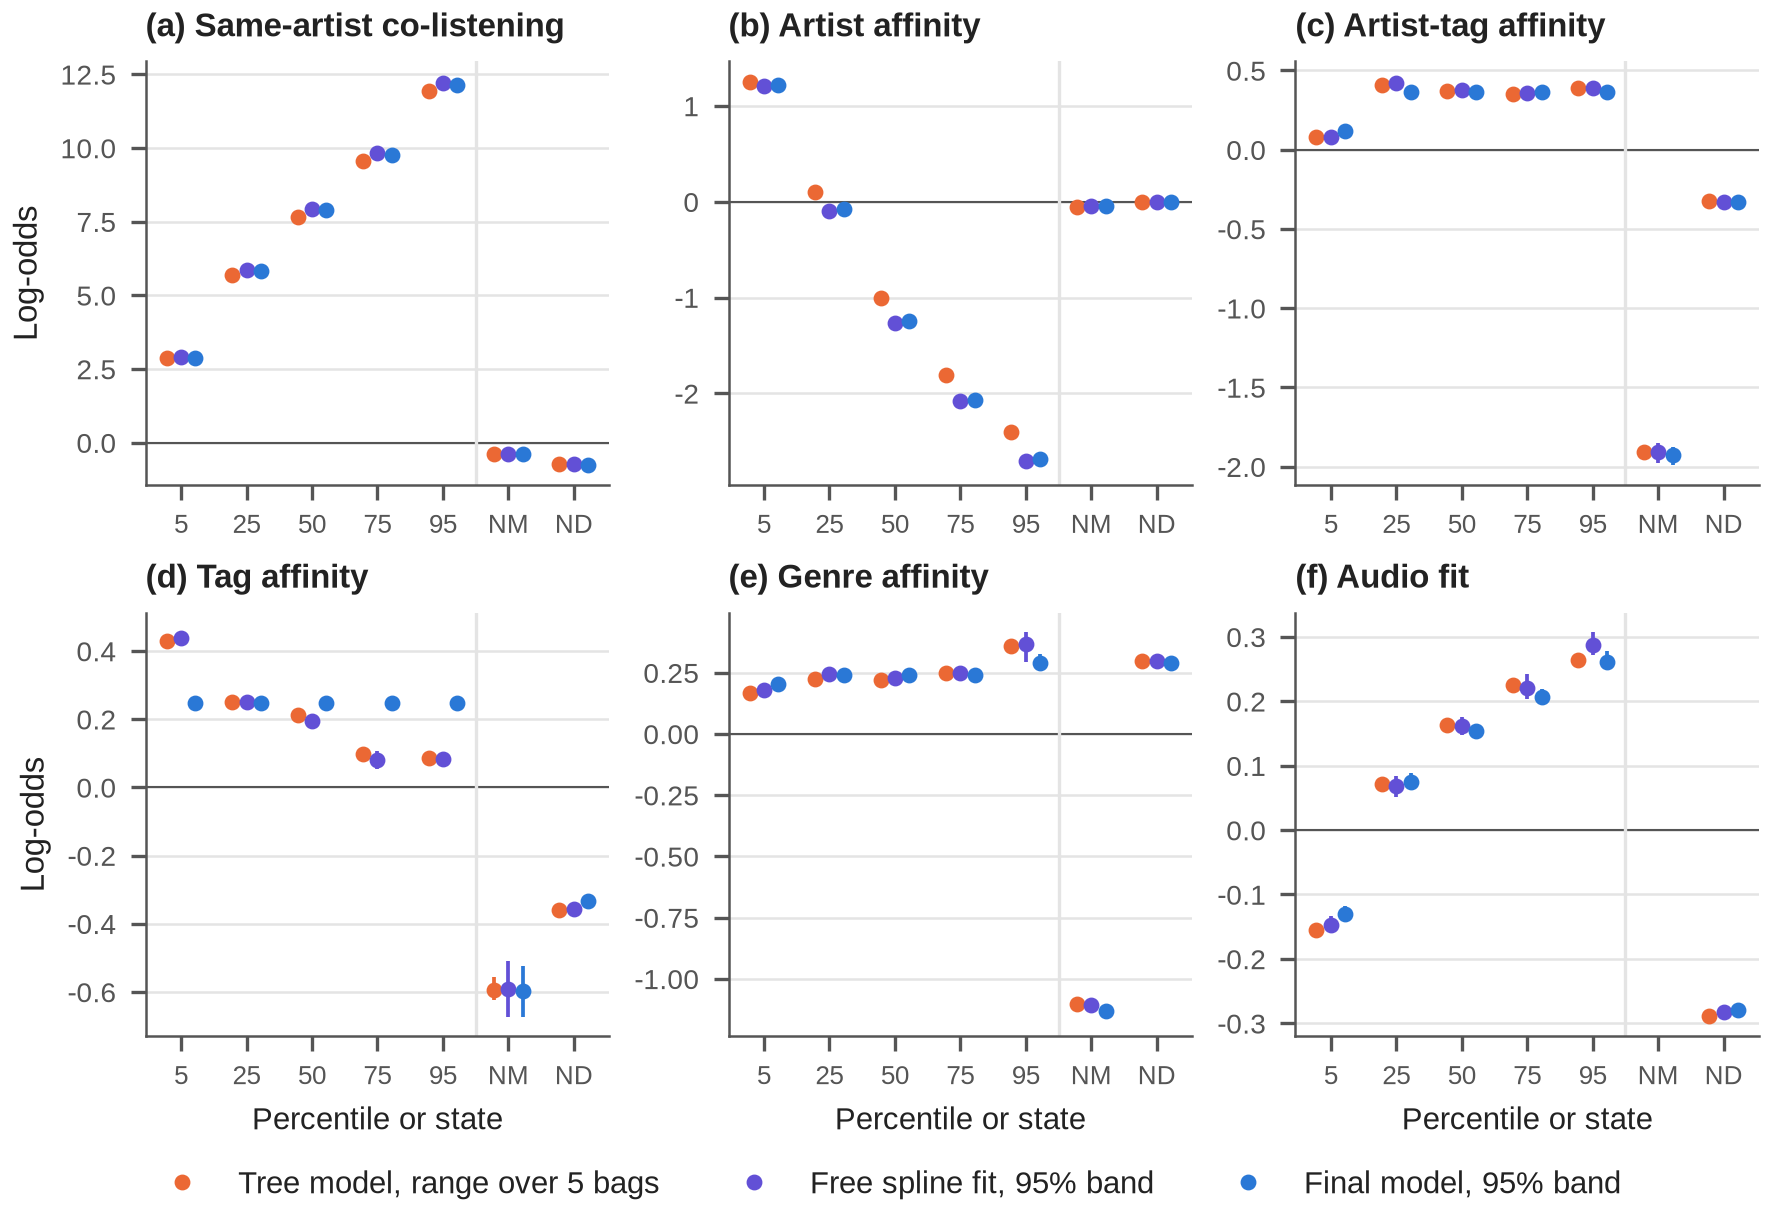

The file beside this chart, header and first rows:
term, point, fit, value, lo, hi
colisten_same_artist, p5, tree, 2.88, 2.864, 2.891
colisten_same_artist, p25, tree, 5.693, 5.413, 5.815
colisten_same_artist, p50, tree, 7.672, 7.657, 7.689
colisten_same_artist, p75, tree, 9.569, 9.538, 9.584
colisten_same_artist, p95, tree, 11.92, 11.89, 11.94
colisten_same_artist, zero, tree, -0.3818, -0.3823, -0.381
colisten_same_artist, missing, tree, -0.7271, -0.7311, -0.717
colisten_same_artist, p5, free, 2.903, 2.88, 2.923
colisten_same_artist, p25, free, 5.856, 5.823, 5.896
colisten_same_artist, p50, free, 7.935, 7.899, 7.977
colisten_same_artist, p75, free, 9.83, 9.793, 9.876
colisten_same_artist, p95, free, 12.21, 12.14, 12.28
colisten_same_artist, zero, free, -0.3941, -0.3964, -0.3919
colisten_same_artist, missing, free, -0.7408, -0.765, -0.7083
colisten_same_artist, p5, final, 2.888, 2.865, 2.909
colisten_same_artist, p25, final, 5.819, 5.787, 5.861
colisten_same_artist, p50, final, 7.884, 7.845, 7.926
colisten_same_artist, p75, final, 9.765, 9.726, 9.809
colisten_same_artist, p95, final, 12.12, 12.05, 12.2
colisten_same_artist, zero, final, -0.3917, -0.394, -0.3893
colisten_same_artist, missing, final, -0.7475, -0.7719, -0.715
artist_affinity, p5, tree, 1.245, 1.229, 1.264
artist_affinity, p25, tree, 0.1038, 0.09497, 0.1105
artist_affinity, p50, tree, -1.009, -1.02, -0.9915
artist_affinity, p75, tree, -1.812, -1.83, -1.802
artist_affinity, p95, tree, -2.408, -2.433, -2.393
artist_affinity, zero, tree, -0.05879, -0.05962, -0.05827
artist_affinity, missing, tree, -6.351928189740619e-05, -6.546204975310665e-05, -6.233420359658126e-05
artist_affinity, p5, free, 1.205, 1.182, 1.228
artist_affinity, p25, free, -0.09239, -0.1251, -0.05681
artist_affinity, p50, free, -1.262, -1.297, -1.22
artist_affinity, p75, free, -2.08, -2.121, -2.028
artist_affinity, p95, free, -2.71, -2.752, -2.658
artist_affinity, zero, free, -0.04211, -0.04512, -0.03884
artist_affinity, missing, free, -4.2953257788691523e-05, -4.702493576232425e-05, -3.871974173586812e-05
artist_affinity, p5, final, 1.216, 1.193, 1.239
artist_affinity, p25, final, -0.07764, -0.1105, -0.04248
artist_affinity, p50, final, -1.247, -1.283, -1.206
artist_affinity, p75, final, -2.067, -2.111, -2.018
artist_affinity, p95, final, -2.69, -2.737, -2.641
artist_affinity, zero, final, -0.04363, -0.04663, -0.04034
artist_affinity, missing, final, -4.4803013743988096e-05, -4.886258292286228e-05, -4.0765722666982754e-05
artist_tag_affinity, p5, tree, 0.08298, 0.07216, 0.09695
artist_tag_affinity, p25, tree, 0.4068, 0.3996, 0.4133
artist_tag_affinity, p50, tree, 0.3696, 0.3615, 0.3761
artist_tag_affinity, p75, tree, 0.3489, 0.3424, 0.3529
artist_tag_affinity, p95, tree, 0.3902, 0.379, 0.3994
artist_tag_affinity, zero, tree, -1.91, -1.93, -1.887
artist_tag_affinity, missing, tree, -0.3228, -0.3256, -0.3199
artist_tag_affinity, p5, free, 0.08159, 0.06956, 0.09806
artist_tag_affinity, p25, free, 0.4197, 0.4023, 0.4357
artist_tag_affinity, p50, free, 0.3743, 0.3624, 0.3864
artist_tag_affinity, p75, free, 0.3547, 0.3377, 0.3753
artist_tag_affinity, p95, free, 0.3901, 0.3578, 0.4217
artist_tag_affinity, zero, free, -1.906, -1.975, -1.852
artist_tag_affinity, missing, free, -0.3302, -0.3396, -0.3195
artist_tag_affinity, p5, final, 0.118, 0.1077, 0.1327
artist_tag_affinity, p25, final, 0.3671, 0.3613, 0.3735
artist_tag_affinity, p50, final, 0.3671, 0.3613, 0.3735
artist_tag_affinity, p75, final, 0.3671, 0.3613, 0.3735
... 63 more rows
